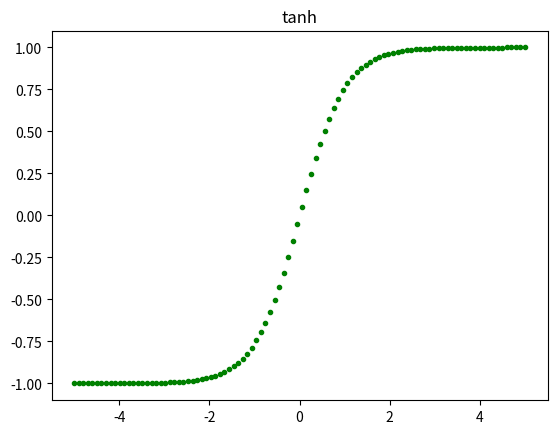

Here is the Python script that generated this plot:
import numpy as np
import matplotlib.pyplot as plt

upper=5
lower=-5
num=100
def tanh_activation(x):
    return (2/(1+np.exp(-2*x)))-1
    
x_all=np.linspace(lower,upper,num=num)
vals=np.empty((0),int)
for x in x_all:
    y=tanh_activation(x)
    vals=np.append(vals,y)
    
plt.title('tanh')
plt.plot(x_all,vals,'g.')
plt.show()